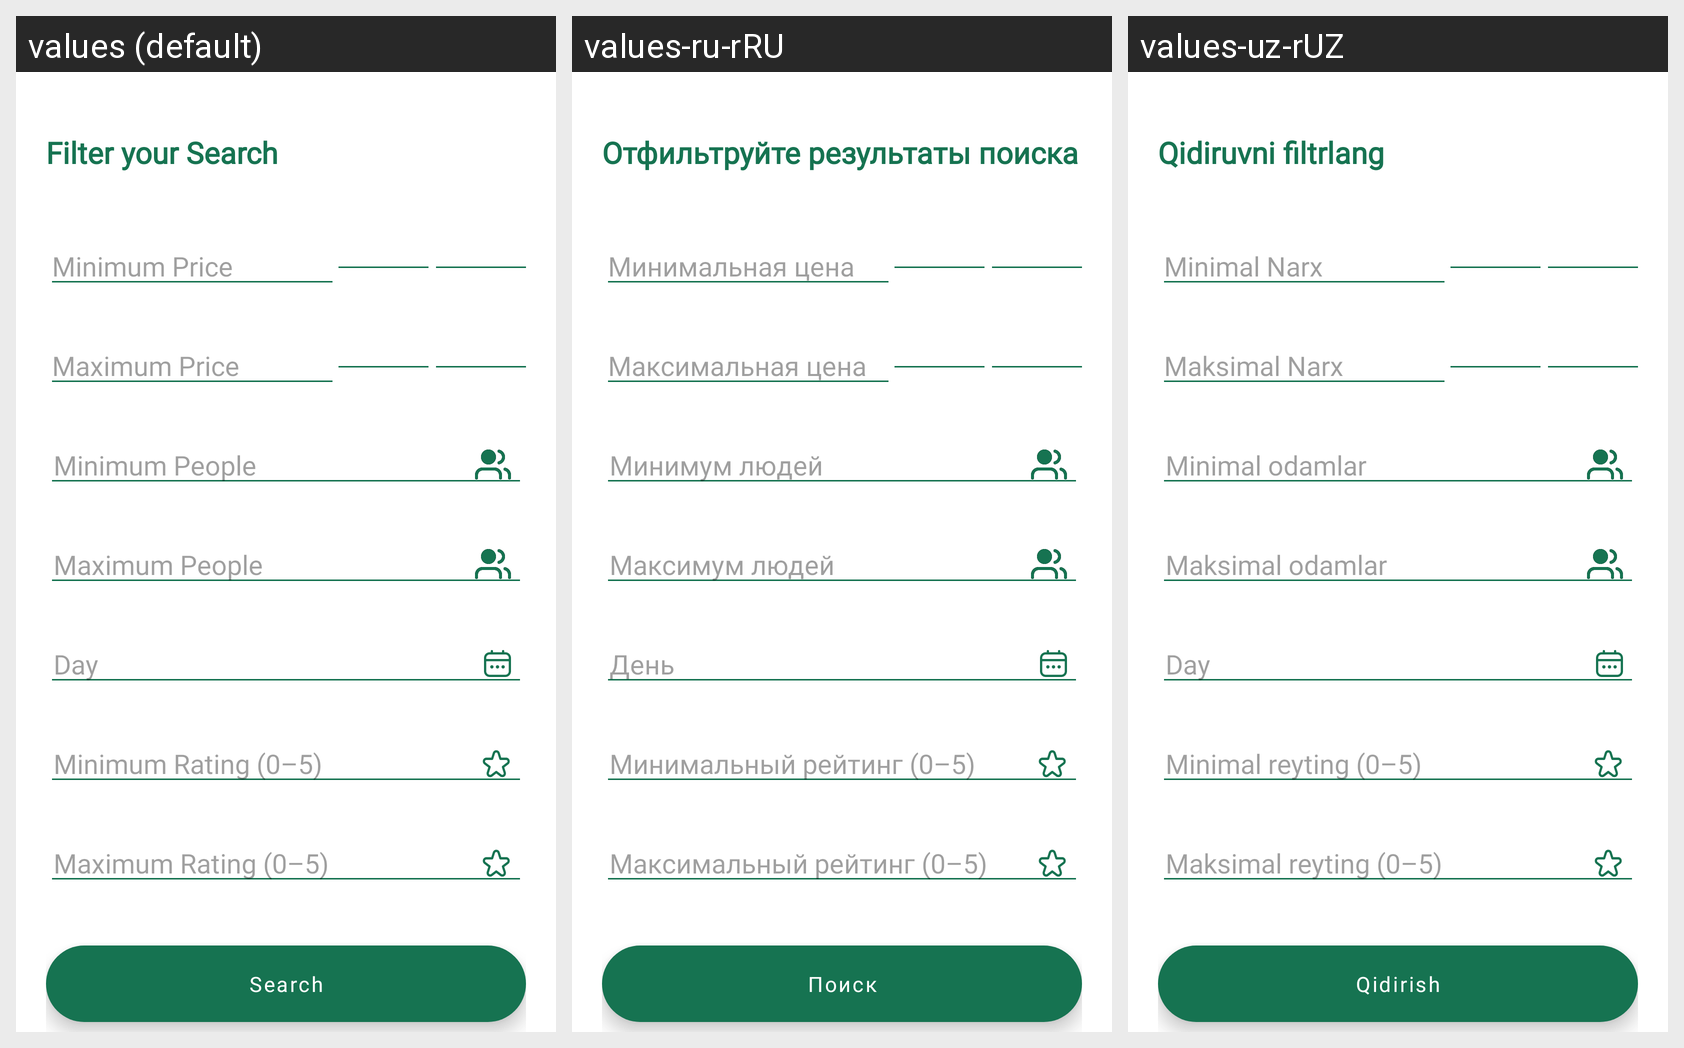

Here is an Android app screen in its default locale and in the app's own translations. Write out the translated-string differences for the strings that appear on this screen.
Android screen res/layout/bottom_dialog_trip.xml rendered under 3 locales, left to right: values (default), values-ru-rRU, values-uz-rUZ. Device: Nexus 5 (rendered at 1080×1920; each locale shown at half size, 540×960, under a caption strip naming it); theme Theme.Caravan.
Strings drawn on this screen, with the default value and each locale's value (text and hints the layout hard-codes, and strings that could not be matched under every locale, appear in the picture but are not listed):

filter_your_search
  values: Filter your Search
  values-ru-rRU: Отфильтруйте результаты поиска
  values-uz-rUZ: Qidiruvni filtrlang

minimum_price
  values: Minimum Price
  values-ru-rRU: Минимальная цена
  values-uz-rUZ: Minimal Narx

maximum_price
  values: Maximum Price
  values-ru-rRU: Максимальная цена
  values-uz-rUZ: Maksimal Narx

minimum_people
  values: Minimum People
  values-ru-rRU: Минимум людей
  values-uz-rUZ: Minimal odamlar

maximum_people
  values: Maximum People
  values-ru-rRU: Максимум людей
  values-uz-rUZ: Maksimal odamlar

day
  values: Day
  values-ru-rRU: День
  values-uz-rUZ: Day

minimum_rating
  values: Minimum Rating (0–5)
  values-ru-rRU: Минимальный рейтинг (0–5)
  values-uz-rUZ: Minimal reyting (0–5)

maximum_rating
  values: Maximum Rating (0–5)
  values-ru-rRU: Максимальный рейтинг (0–5)
  values-uz-rUZ: Maksimal reyting (0–5)

str_search
  values: Search
  values-ru-rRU: Поиск
  values-uz-rUZ: Qidirish
